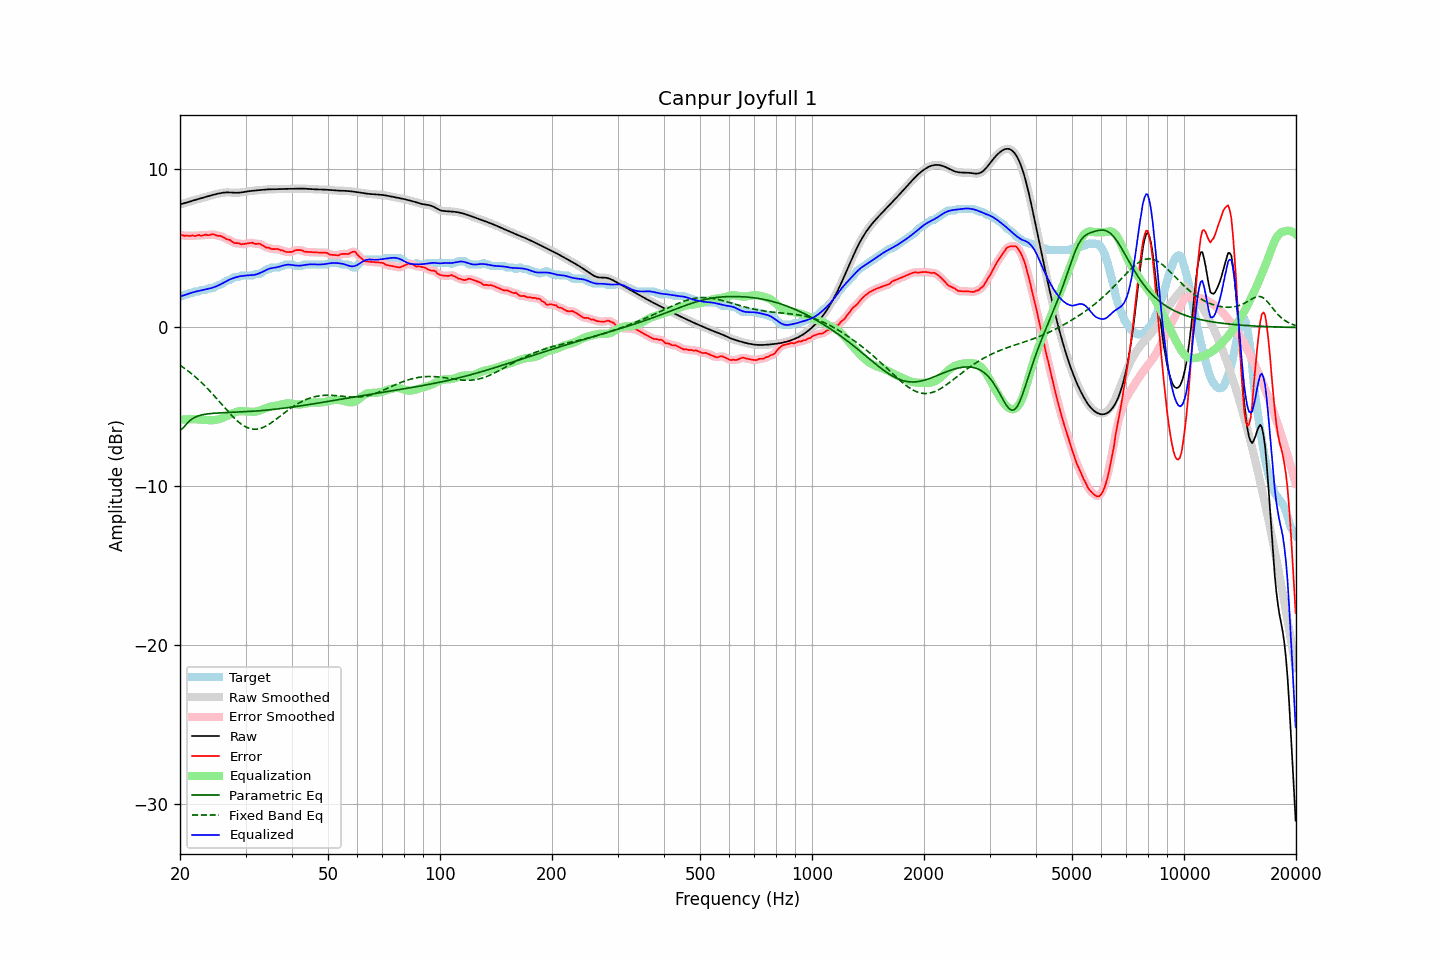

The table this chart was drawn from, first rows:
frequency, raw, error, smoothed, error_smoothed, equalization, parametric_eq, fixed_band_eq, equalized_raw, equalized_smoothed, target
20.00, 7.76, 5.82, 7.76, 5.82, -5.81, -6.48, -2.37, 1.94, 1.94, 1.94
20.20, 7.78, 5.81, 7.78, 5.81, -5.80, -6.40, -2.44, 1.98, 1.98, 1.97
20.40, 7.80, 5.80, 7.81, 5.80, -5.80, -6.32, -2.51, 2.01, 2.01, 2.01
20.61, 7.83, 5.76, 7.83, 5.79, -5.79, -6.20, -2.59, 2.04, 2.04, 2.07
20.81, 7.86, 5.79, 7.86, 5.77, -5.78, -6.08, -2.66, 2.08, 2.08, 2.07
21.02, 7.89, 5.78, 7.89, 5.77, -5.78, -5.98, -2.74, 2.11, 2.11, 2.11
21.23, 7.93, 5.76, 7.93, 5.78, -5.78, -5.88, -2.81, 2.15, 2.15, 2.17
21.44, 7.96, 5.79, 7.96, 5.78, -5.78, -5.80, -2.90, 2.18, 2.18, 2.17
21.66, 7.99, 5.80, 7.99, 5.78, -5.78, -5.73, -2.98, 2.21, 2.21, 2.19
21.87, 8.02, 5.76, 8.02, 5.78, -5.78, -5.67, -3.07, 2.24, 2.24, 2.26
22.09, 8.05, 5.78, 8.05, 5.79, -5.79, -5.62, -3.15, 2.26, 2.26, 2.27
22.31, 8.08, 5.81, 8.08, 5.79, -5.79, -5.58, -3.24, 2.29, 2.29, 2.27
22.54, 8.11, 5.82, 8.11, 5.80, -5.80, -5.55, -3.34, 2.31, 2.31, 2.28
22.76, 8.13, 5.77, 8.13, 5.80, -5.80, -5.52, -3.43, 2.33, 2.33, 2.36
22.99, 8.16, 5.79, 8.16, 5.80, -5.81, -5.49, -3.53, 2.35, 2.35, 2.37
23.22, 8.19, 5.82, 8.19, 5.81, -5.82, -5.48, -3.63, 2.37, 2.37, 2.37
23.45, 8.22, 5.85, 8.22, 5.83, -5.83, -5.46, -3.73, 2.40, 2.40, 2.37
23.69, 8.25, 5.82, 8.25, 5.83, -5.83, -5.44, -3.84, 2.42, 2.42, 2.43
23.92, 8.28, 5.81, 8.28, 5.83, -5.84, -5.43, -3.94, 2.44, 2.44, 2.47
24.16, 8.31, 5.84, 8.31, 5.84, -5.84, -5.42, -4.05, 2.47, 2.47, 2.47
24.40, 8.34, 5.87, 8.34, 5.85, -5.84, -5.41, -4.16, 2.50, 2.50, 2.47
24.65, 8.36, 5.86, 8.36, 5.85, -5.83, -5.40, -4.27, 2.53, 2.53, 2.51
24.89, 8.39, 5.82, 8.39, 5.82, -5.82, -5.39, -4.38, 2.57, 2.57, 2.57
25.14, 8.41, 5.78, 8.41, 5.79, -5.80, -5.39, -4.50, 2.61, 2.61, 2.63
25.39, 8.44, 5.77, 8.44, 5.77, -5.78, -5.38, -4.61, 2.66, 2.66, 2.67
25.65, 8.46, 5.77, 8.46, 5.76, -5.75, -5.38, -4.73, 2.71, 2.71, 2.68
25.91, 8.47, 5.73, 8.47, 5.73, -5.71, -5.37, -4.85, 2.76, 2.76, 2.75
26.16, 8.49, 5.68, 8.49, 5.68, -5.67, -5.37, -4.96, 2.82, 2.82, 2.81
26.43, 8.50, 5.62, 8.50, 5.62, -5.63, -5.36, -5.08, 2.87, 2.87, 2.88
26.69, 8.50, 5.56, 8.50, 5.58, -5.58, -5.36, -5.19, 2.93, 2.93, 2.94
26.96, 8.51, 5.53, 8.51, 5.54, -5.53, -5.36, -5.30, 2.98, 2.98, 2.97
27.23, 8.50, 5.52, 8.50, 5.49, -5.48, -5.35, -5.41, 3.02, 3.02, 2.98
27.50, 8.50, 5.43, 8.50, 5.43, -5.43, -5.35, -5.52, 3.07, 3.07, 3.07
27.77, 8.49, 5.36, 8.49, 5.37, -5.39, -5.34, -5.63, 3.10, 3.10, 3.13
28.05, 8.48, 5.31, 8.48, 5.32, -5.35, -5.34, -5.73, 3.14, 3.14, 3.17
28.33, 8.48, 5.31, 8.48, 5.31, -5.32, -5.33, -5.82, 3.17, 3.17, 3.17
28.62, 8.48, 5.31, 8.48, 5.30, -5.29, -5.33, -5.91, 3.20, 3.20, 3.17
28.90, 8.49, 5.29, 8.49, 5.28, -5.27, -5.33, -6.00, 3.22, 3.22, 3.20
29.19, 8.50, 5.23, 8.50, 5.26, -5.26, -5.32, -6.08, 3.24, 3.24, 3.27
29.48, 8.52, 5.25, 8.52, 5.25, -5.27, -5.32, -6.15, 3.25, 3.25, 3.27
29.78, 8.53, 5.26, 8.53, 5.26, -5.28, -5.31, -6.21, 3.26, 3.26, 3.27
30.08, 8.55, 5.28, 8.55, 5.28, -5.28, -5.30, -6.26, 3.27, 3.27, 3.27
30.38, 8.57, 5.30, 8.57, 5.30, -5.29, -5.30, -6.31, 3.28, 3.28, 3.27
30.68, 8.58, 5.31, 8.58, 5.32, -5.30, -5.29, -6.35, 3.29, 3.29, 3.27
30.99, 8.60, 5.33, 8.60, 5.33, -5.30, -5.29, -6.38, 3.29, 3.29, 3.27
31.30, 8.61, 5.34, 8.61, 5.32, -5.31, -5.28, -6.40, 3.30, 3.30, 3.27
31.61, 8.62, 5.29, 8.62, 5.30, -5.31, -5.27, -6.41, 3.31, 3.31, 3.32
31.93, 8.63, 5.26, 8.63, 5.28, -5.30, -5.26, -6.41, 3.33, 3.33, 3.37
32.24, 8.64, 5.27, 8.64, 5.27, -5.28, -5.26, -6.40, 3.36, 3.36, 3.37
32.57, 8.65, 5.27, 8.65, 5.27, -5.25, -5.25, -6.38, 3.40, 3.40, 3.37
32.89, 8.66, 5.26, 8.66, 5.24, -5.21, -5.24, -6.36, 3.44, 3.44, 3.39
33.22, 8.66, 5.19, 8.66, 5.20, -5.18, -5.23, -6.32, 3.49, 3.49, 3.48
33.55, 8.67, 5.13, 8.67, 5.13, -5.14, -5.22, -6.28, 3.54, 3.54, 3.54
33.89, 8.68, 5.07, 8.68, 5.08, -5.09, -5.21, -6.23, 3.59, 3.59, 3.61
34.23, 8.69, 5.02, 8.69, 5.04, -5.05, -5.20, -6.18, 3.64, 3.64, 3.67
34.57, 8.70, 5.03, 8.70, 5.01, -5.02, -5.19, -6.12, 3.68, 3.68, 3.67
34.92, 8.70, 4.99, 8.70, 4.98, -4.99, -5.18, -6.05, 3.72, 3.71, 3.71
35.27, 8.70, 4.93, 8.70, 4.95, -4.96, -5.17, -5.99, 3.74, 3.74, 3.77
35.62, 8.71, 4.93, 8.71, 4.93, -4.95, -5.16, -5.91, 3.76, 3.76, 3.77
35.97, 8.71, 4.94, 8.71, 4.94, -4.93, -5.15, -5.84, 3.77, 3.77, 3.77
... 635 more rows
